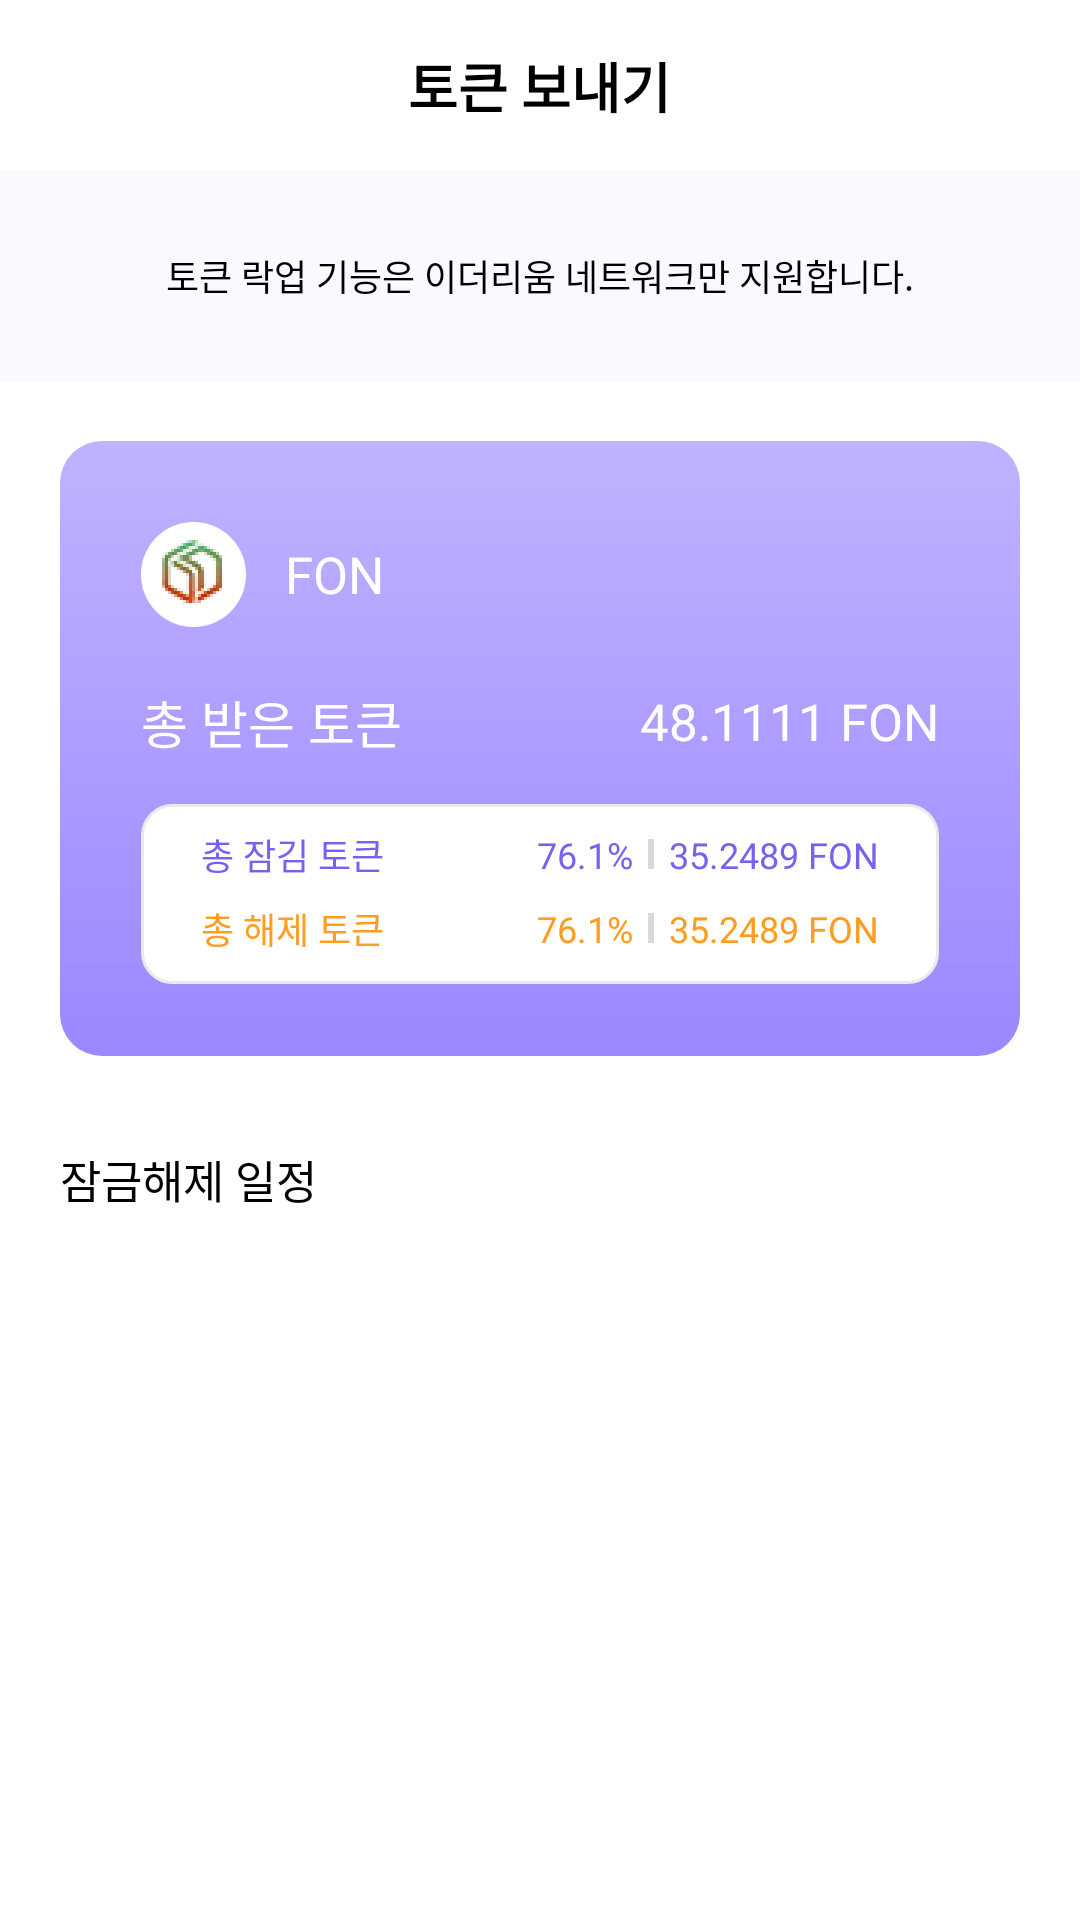

Reconstruct the res/layout file that produces this screen, plus the resources it refers to.
<!-- AndroidManifest.xml: application theme Base.Theme.Mobile -->
<!-- res/layout/activity_token_lock.xml -->
<?xml version="1.0" encoding="utf-8"?>
<androidx.constraintlayout.widget.ConstraintLayout xmlns:android="http://schemas.android.com/apk/res/android"
    xmlns:app="http://schemas.android.com/apk/res-auto"
    xmlns:tools="http://schemas.android.com/tools"
    android:layout_width="match_parent"
    android:layout_height="match_parent"
    tools:context=".activitys.TokenLockActivity">

    <ScrollView
        android:layout_width="match_parent"
        android:layout_height="match_parent"
        >
    <LinearLayout
        android:layout_width="match_parent"
        android:layout_height="match_parent"
        android:orientation="vertical">

        <include
            android:id="@+id/top_toolbar"
            layout="@layout/normal_top_toolbar"
            />


        <androidx.appcompat.widget.LinearLayoutCompat
            android:layout_width="match_parent"
            android:layout_height="70dp"
            android:background="#f9f9ff"
            android:gravity="center"
            >
            <TextView
                android:layout_width="wrap_content"
                android:layout_height="wrap_content"
                android:fontFamily="@font/inter_semi_bold"
                android:textColor="#000000"
                android:textSize="12sp"
                android:text="@string/lockup_support_network"
                />
        </androidx.appcompat.widget.LinearLayoutCompat>

        <View
            android:layout_width="match_parent"
            android:layout_height="20dp"
            />

        <androidx.appcompat.widget.LinearLayoutCompat
            android:layout_width="match_parent"
            android:layout_height="wrap_content"
            android:orientation="vertical"
            android:background="@color/white"
            >

            <androidx.appcompat.widget.LinearLayoutCompat
                android:id="@+id/constraintLayout"
                android:layout_width="match_parent"
                android:layout_height="205dp"
                android:layout_marginLeft="20dp"
                android:layout_marginRight="20dp"
                android:background="@drawable/shape_balance_info_bg_round"
                android:orientation="vertical"
                >
                
                <androidx.appcompat.widget.LinearLayoutCompat
                    android:layout_width="match_parent"
                    android:layout_height="35dp"
                    android:layout_marginTop="27dp"
                    android:layout_marginHorizontal="27dp"
                    android:orientation="horizontal"
                    android:gravity="center_vertical"
                    >
                    
                    <ImageView
                        android:layout_width="35dp"
                        android:layout_height="35dp"
                        android:src="@drawable/fon_icon"
                        />

                    <TextView
                        android:layout_width="wrap_content"
                        android:layout_height="wrap_content"
                        android:fontFamily="@font/inter_semi_bold"
                        android:textColor="#ffffff"
                        android:textSize="17sp"
                        android:text="@string/token_symbol_name_fon"
                        android:layout_marginLeft="13dp"
                        />
                </androidx.appcompat.widget.LinearLayoutCompat>

                <androidx.appcompat.widget.LinearLayoutCompat
                    android:layout_width="match_parent"
                    android:layout_height="35dp"
                    android:layout_marginTop="14dp"
                    android:layout_marginHorizontal="27dp"
                    android:orientation="horizontal"
                    android:gravity="center_vertical"
                    >
                    <TextView
                        android:layout_width="wrap_content"
                        android:layout_height="wrap_content"
                        android:fontFamily="@font/inter_regular"
                        android:textColor="#ffffff"
                        android:textSize="17sp"
                        android:text="@string/total_received_token"
                        />

                    <View
                        android:layout_weight="1"
                        android:layout_width="0dp"
                        android:layout_height="0dp"
                        />
                    <TextView
                        android:layout_width="wrap_content"
                        android:layout_height="wrap_content"
                        android:fontFamily="@font/inter_regular"
                        android:textColor="#ffffff"
                        android:textSize="17sp"
                        android:text="48.1111 FON"
                        />
                </androidx.appcompat.widget.LinearLayoutCompat>

                <androidx.appcompat.widget.LinearLayoutCompat
                    android:layout_width="match_parent"
                    android:layout_height="60dp"
                    android:layout_marginTop="10dp"
                    android:layout_marginHorizontal="27dp"
                    android:background="@drawable/shape_white_round_empty"
                    android:orientation="vertical"
                    android:paddingVertical="8dp"
                    >
                    
                    <androidx.appcompat.widget.LinearLayoutCompat
                        android:layout_width="match_parent"
                        android:layout_height="wrap_content"
                        android:orientation="horizontal"
                        android:gravity="center_vertical"
                        >
                        <TextView
                            android:layout_width="wrap_content"
                            android:layout_height="wrap_content"
                            android:fontFamily="@font/inter_regular"
                            android:textColor="#7961ef"
                            android:textSize="12sp"
                            android:text="@string/total_locked_token"
                            />
                        <View
                            android:layout_weight="1"
                            android:layout_width="0dp"
                            android:layout_height="0dp"
                            />
                        <TextView
                            android:layout_width="wrap_content"
                            android:layout_height="wrap_content"
                            android:fontFamily="@font/inter_regular"
                            android:textColor="#7961ef"
                            android:textSize="12sp"
                            android:text="76.1%"
                            />
                        <View
                            android:layout_width="2dp"
                            android:layout_height="10dp"
                            android:background="#d9d9d9"
                            android:layout_marginHorizontal="5dp"
                            />
                        <TextView
                            android:layout_width="wrap_content"
                            android:layout_height="wrap_content"
                            android:fontFamily="@font/inter_regular"
                            android:textColor="#7961ef"
                            android:textSize="12sp"
                            android:text="35.2489 FON"
                            android:layout_marginRight="20dp"
                            />
                    </androidx.appcompat.widget.LinearLayoutCompat>

                    <androidx.appcompat.widget.LinearLayoutCompat
                        android:layout_width="match_parent"
                        android:layout_height="wrap_content"
                        android:layout_marginTop="7dp"
                        android:orientation="horizontal"
                        android:gravity="center_vertical"
                        >
                        <TextView
                            android:layout_width="wrap_content"
                            android:layout_height="wrap_content"
                            android:fontFamily="@font/inter_regular"
                            android:textColor="#ff9c21"
                            android:textSize="12sp"
                            android:text="@string/total_unlocked_token"
                            />
                        <View
                            android:layout_weight="1"
                            android:layout_width="0dp"
                            android:layout_height="0dp"
                            />
                        <TextView
                            android:layout_width="wrap_content"
                            android:layout_height="wrap_content"
                            android:fontFamily="@font/inter_regular"
                            android:textColor="#ff9c21"
                            android:textSize="12sp"
                            android:text="76.1%"
                            />
                        <View
                            android:layout_width="2dp"
                            android:layout_height="10dp"
                            android:background="#d9d9d9"
                            android:layout_marginHorizontal="5dp"
                            />
                        <TextView
                            android:layout_width="wrap_content"
                            android:layout_height="wrap_content"
                            android:fontFamily="@font/inter_regular"
                            android:textColor="#ff9c21"
                            android:textSize="12sp"
                            android:text="35.2489 FON"
                            android:layout_marginRight="20dp"
                            />
                    </androidx.appcompat.widget.LinearLayoutCompat>

                </androidx.appcompat.widget.LinearLayoutCompat>
            </androidx.appcompat.widget.LinearLayoutCompat>
        </androidx.appcompat.widget.LinearLayoutCompat>

        <androidx.appcompat.widget.LinearLayoutCompat
            android:layout_width="match_parent"
            android:layout_height="match_parent"
            android:layout_marginTop="30dp"
            android:orientation="vertical"
            android:layout_marginHorizontal="20dp"
            >

            <TextView
                android:layout_width="wrap_content"
                android:layout_height="wrap_content"
                android:text="@string/unlock_schedule"
                android:textSize="15sp"
                android:textColor="#000000"
                android:fontFamily="@font/inter_semi_bold"
                />
            <View
                android:layout_width="0dp"
                android:layout_height="15dp"
                />
            <androidx.recyclerview.widget.RecyclerView
                android:id="@+id/unlocked_schedule_recycler"
                android:layout_width="match_parent"
                android:layout_height="wrap_content"
                />

        </androidx.appcompat.widget.LinearLayoutCompat>

    </LinearLayout>
    </ScrollView>
</androidx.constraintlayout.widget.ConstraintLayout>
<!-- res/layout/normal_top_toolbar.xml (included above) -->
<?xml version="1.0" encoding="utf-8"?>
<androidx.appcompat.widget.LinearLayoutCompat xmlns:android="http://schemas.android.com/apk/res/android"
    android:layout_width="match_parent"
    android:layout_height="57dp"
    android:background="#ffffff">

    <RelativeLayout
        android:layout_width="match_parent"
        android:layout_height="match_parent">

        <ImageButton
            android:id="@+id/back_button"
            android:layout_width="57dp"
            android:layout_height="57dp"
            android:src="@drawable/ic_left_arrow"
            android:background="?attr/selectableItemBackground"
            />

        <TextView
            android:id="@+id/title"
            android:layout_width="wrap_content"
            android:layout_height="wrap_content"
            android:layout_centerInParent="true"
            android:text="@string/title_token_send"
            android:textColor="@color/black"
            android:textSize="18sp"
            android:textStyle="bold" />
    </RelativeLayout>

</androidx.appcompat.widget.LinearLayoutCompat>
<!-- resources referenced by this layout -->
<resources>
  <color name="black">#FF000000</color>
  <color name="white">#FFFFFFFF</color>
  <!-- drawable fon_icon: png bitmap (drawable, 2993 bytes) -->
  <!-- drawable shape_balance_info_bg_round (drawable) -->
  <?xml version="1.0" encoding="utf-8"?>
  <shape
      xmlns:android="http://schemas.android.com/apk/res/android"
      android:shape="rectangle">
      <solid android:color="#B9ABFC" />
      <gradient
          android:type="linear"
          android:startColor="#c1b2ff"
          android:endColor="#9b87ff"
          android:angle="270" />
      <corners android:bottomLeftRadius="14dp"
              android:topRightRadius="14dp"
              android:bottomRightRadius="14dp"
              android:topLeftRadius="14dp">
      </corners>
  </shape>
  <!-- drawable shape_white_round_empty (drawable) -->
  <?xml version="1.0" encoding="utf-8"?>
  <shape xmlns:android="http://schemas.android.com/apk/res/android"
      android:shape="rectangle" android:thickness="0dp">
      <solid android:color="#ffffff"/>
      <corners android:bottomRightRadius="10dp"
          android:bottomLeftRadius="10dp"
          android:topLeftRadius="10dp"
          android:topRightRadius="10dp"/>
      <stroke
          android:width="1dp"
          android:color="#EAEAEA" />
  
      <padding
          android:left="20dp"
          />
  </shape>
  <string name="lockup_support_network">토큰 락업 기능은 이더리움 네트워크만 지원합니다.</string>
  <string name="title_token_send">토큰 보내기</string>
  <string name="token_symbol_name_fon">FON</string>
  <string name="total_locked_token">총 잠김 토큰</string>
  <string name="total_received_token">총 받은 토큰</string>
  <string name="total_unlocked_token">총 해제 토큰</string>
  <string name="unlock_schedule">잠금해제 일정</string>
  <style name="Base.Theme.Mobile" parent="Theme.MaterialComponents.Light.NoActionBar">
          
          <item name="colorPrimary">@color/purple_500</item>
          <item name="colorPrimaryVariant">@color/purple_700</item>
          <item name="colorOnPrimary">@color/white</item>
          
          <item name="colorSecondary">@color/teal_200</item>
          <item name="colorSecondaryVariant">@color/teal_700</item>
          <item name="colorOnSecondary">@color/black</item>
          
          <item name="android:statusBarColor">?attr/colorPrimaryVariant</item>
          
      </style>
  <color name="purple_500">#FF6200EE</color>
  <color name="purple_700">#FF3700B3</color>
  <color name="teal_200">#FF03DAC5</color>
  <color name="teal_700">#FF018786</color>
</resources>
